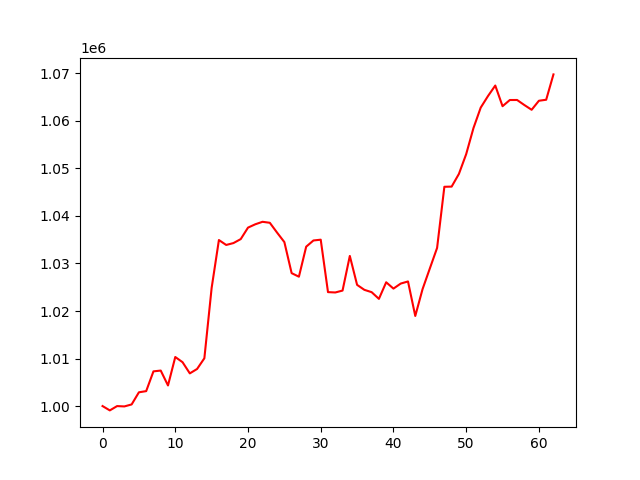

Source data for this figure (header and first rows):
, 0
0, 1000000
1, 999089
2, 999996
3, 999925
4, 1000344
5, 1002898
6, 1003142
7, 1007303
8, 1007469
9, 1004336
10, 1010321
11, 1009233
12, 1006877
13, 1007807
14, 1010057
15, 1024859
16, 1034933
17, 1033898
18, 1034294
19, 1035130
20, 1037546
21, 1038246
22, 1038771
23, 1038562
24, 1036494
25, 1034501
26, 1027967
27, 1027217
28, 1033534
29, 1034843
30, 1035008
31, 1023974
32, 1023902
33, 1024299
34, 1031589
35, 1025501
36, 1024456
37, 1023965
38, 1022556
39, 1026045
40, 1024715
41, 1025774
42, 1026219
43, 1018956
44, 1024594
45, 1028943
46, 1033274
47, 1046139
48, 1046174
49, 1048846
50, 1053009
51, 1058483
52, 1062801
53, 1065231
54, 1067441
55, 1063095
56, 1064392
57, 1064399
58, 1063337
59, 1062339
... 3 more rows
